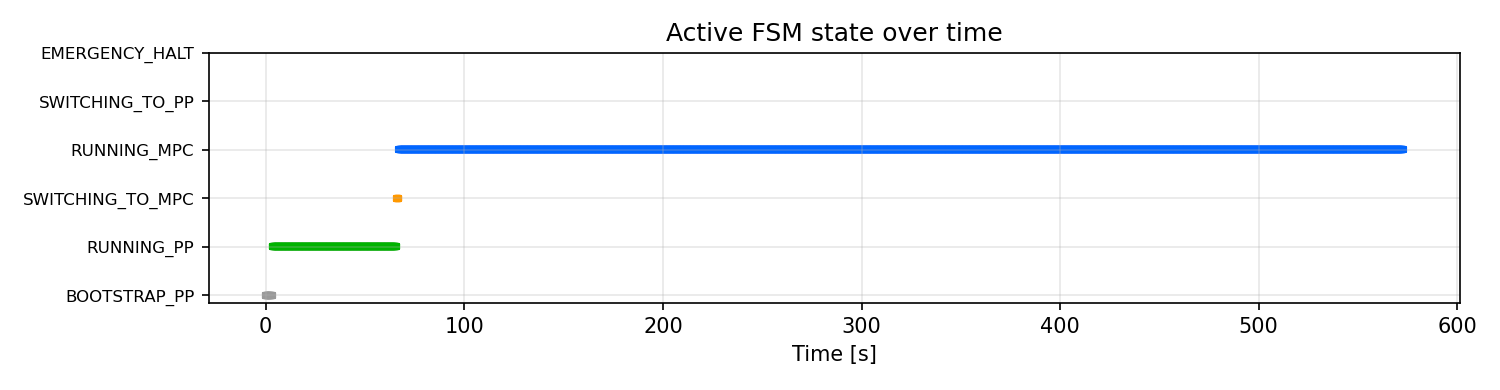

Source data for this figure (header and first rows):
t_run_s, state
0.0, BOOTSTRAP_PP
0.04758, BOOTSTRAP_PP
0.1273, BOOTSTRAP_PP
0.2111, BOOTSTRAP_PP
0.2876, BOOTSTRAP_PP
0.3676, BOOTSTRAP_PP
0.4475, BOOTSTRAP_PP
0.5276, BOOTSTRAP_PP
0.6077, BOOTSTRAP_PP
0.6876, BOOTSTRAP_PP
0.7677, BOOTSTRAP_PP
0.8476, BOOTSTRAP_PP
0.9276, BOOTSTRAP_PP
1.008, BOOTSTRAP_PP
1.088, BOOTSTRAP_PP
1.168, BOOTSTRAP_PP
1.247, BOOTSTRAP_PP
1.328, BOOTSTRAP_PP
1.408, BOOTSTRAP_PP
1.488, BOOTSTRAP_PP
1.568, BOOTSTRAP_PP
1.648, BOOTSTRAP_PP
1.728, BOOTSTRAP_PP
1.808, BOOTSTRAP_PP
1.888, BOOTSTRAP_PP
1.968, BOOTSTRAP_PP
2.048, BOOTSTRAP_PP
2.128, BOOTSTRAP_PP
2.208, BOOTSTRAP_PP
2.288, BOOTSTRAP_PP
2.368, BOOTSTRAP_PP
2.448, BOOTSTRAP_PP
2.528, BOOTSTRAP_PP
2.608, BOOTSTRAP_PP
2.689, BOOTSTRAP_PP
2.768, BOOTSTRAP_PP
2.848, BOOTSTRAP_PP
2.928, BOOTSTRAP_PP
3.008, BOOTSTRAP_PP
3.088, BOOTSTRAP_PP
3.168, BOOTSTRAP_PP
3.248, BOOTSTRAP_PP
3.328, BOOTSTRAP_PP
3.408, RUNNING_PP
3.488, RUNNING_PP
3.568, RUNNING_PP
3.648, RUNNING_PP
3.728, RUNNING_PP
3.808, RUNNING_PP
3.888, RUNNING_PP
3.968, RUNNING_PP
4.048, RUNNING_PP
4.128, RUNNING_PP
4.208, RUNNING_PP
4.288, RUNNING_PP
4.368, RUNNING_PP
4.448, RUNNING_PP
4.528, RUNNING_PP
4.608, RUNNING_PP
4.688, RUNNING_PP
... 7,101 more rows
